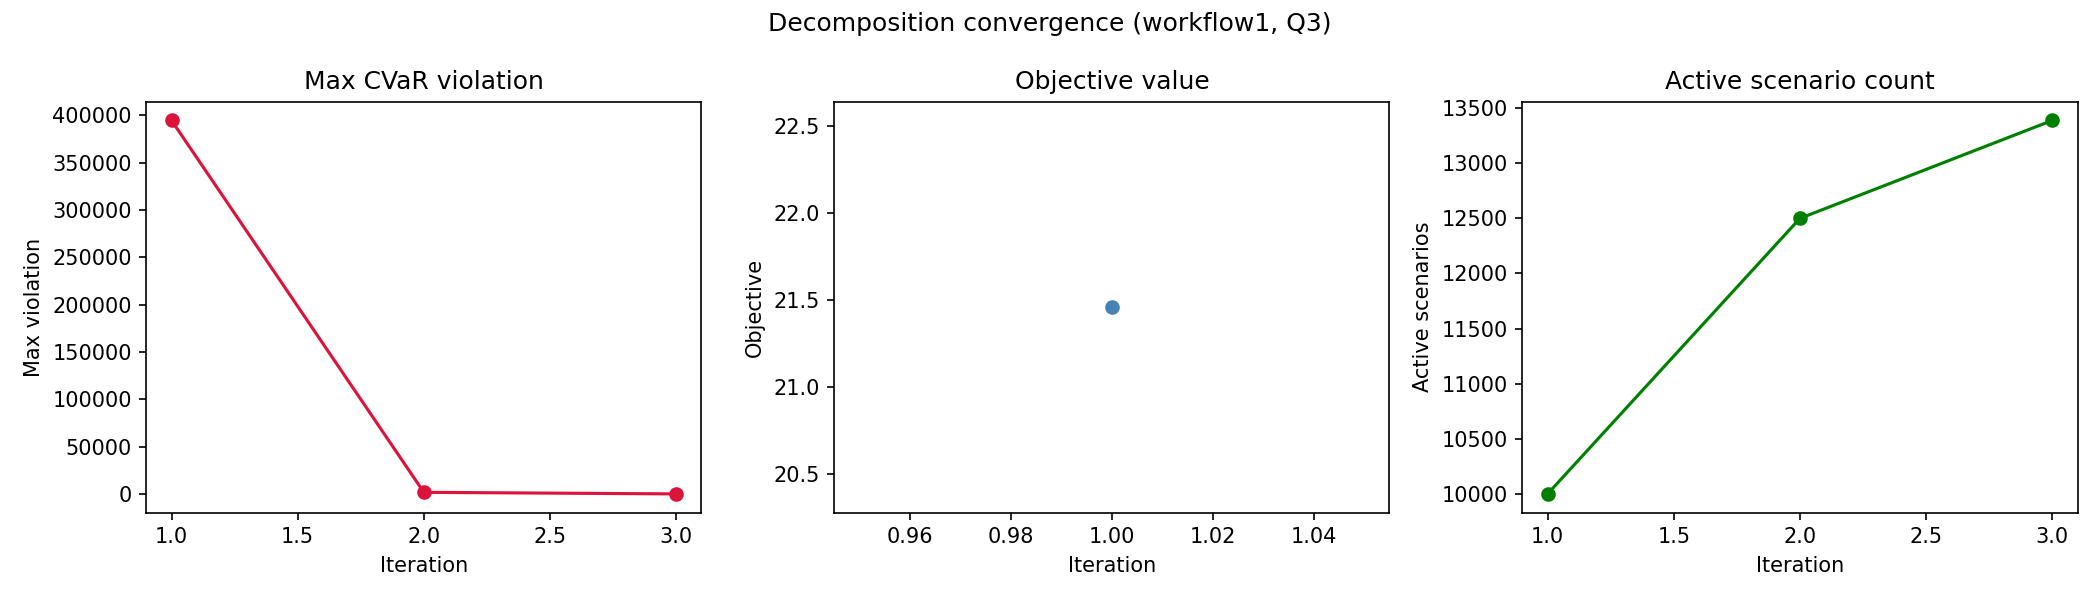

Values plotted in this chart, from the file beside it:
workflow, quality_level, iteration, active_scenario_count, objective_value, max_violation, num_violated_scenarios, runtime_sec
workflow1, Q3, 1, 10000, 21.46, 394624, 8692, 48.22
workflow1, Q3, 2, 12500, inf, 1669, 889, 92.88
workflow1, Q3, 3, 13389, inf, 0.0, 0, 52.57
